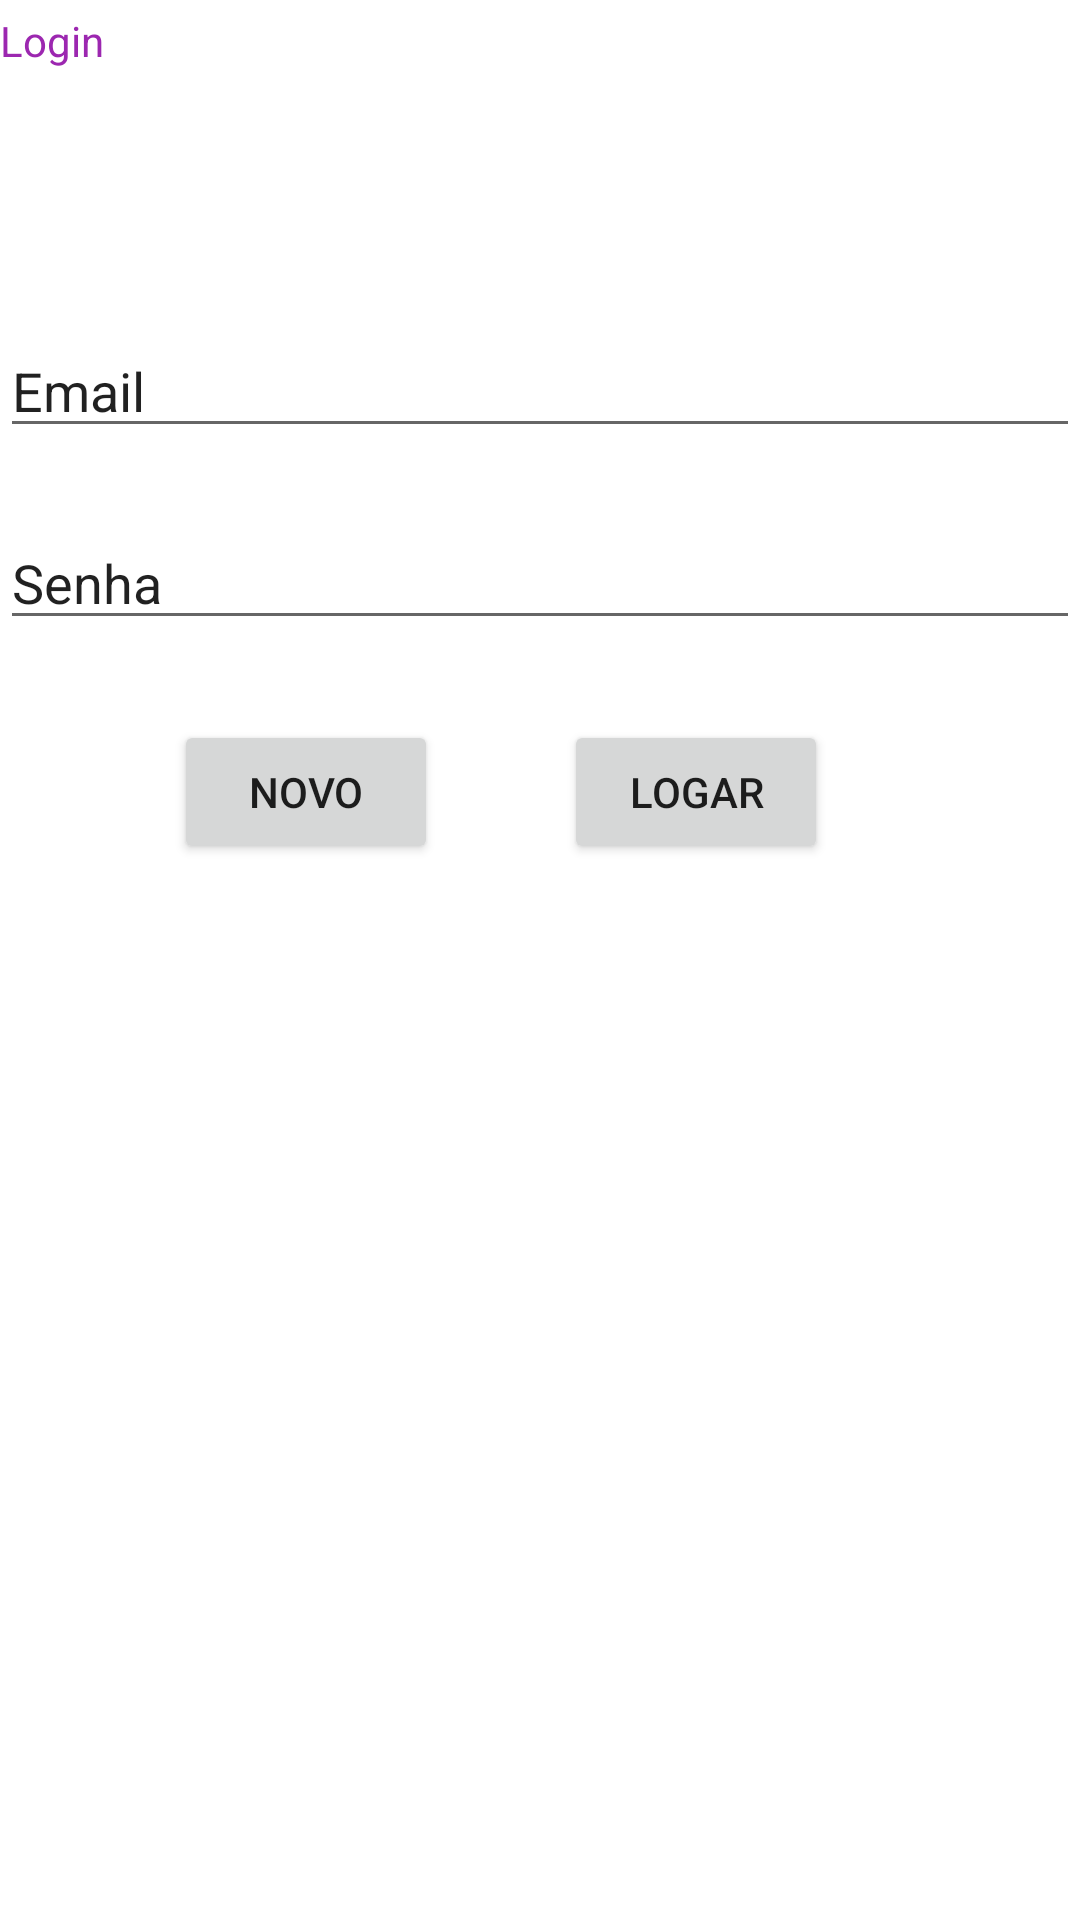

This screen was rendered from an Android layout file. Write that file and the resources it references.
<!-- AndroidManifest.xml: application theme Theme.TesteDeLogin -->
<!-- res/layout/activity_login.xml -->
<?xml version="1.0" encoding="utf-8"?>
<androidx.constraintlayout.widget.ConstraintLayout xmlns:android="http://schemas.android.com/apk/res/android"
    xmlns:app="http://schemas.android.com/apk/res-auto"
    xmlns:tools="http://schemas.android.com/tools"
    android:id="@+id/Layout"
    android:layout_width="match_parent"
    android:layout_height="match_parent"
    tools:context=".Login">

    <EditText
        android:id="@+id/id_Senha"
        android:layout_width="match_parent"
        android:layout_height="wrap_content"
        android:layout_marginTop="64dp"
        android:ems="10"
        android:inputType="textPersonName"
        android:text="@string/Senha"
        app:layout_constraintEnd_toEndOf="parent"
        app:layout_constraintHorizontal_bias="1.0"
        app:layout_constraintStart_toStartOf="parent"
        app:layout_constraintTop_toTopOf="@+id/id_Email" />

    <EditText
        android:id="@+id/id_Email"
        android:layout_width="match_parent"
        android:layout_height="wrap_content"
        android:layout_marginTop="24dp"
        android:ems="10"
        android:inputType="textPersonName"
        android:text="@string/Email"
        app:layout_constraintEnd_toEndOf="parent"
        app:layout_constraintHorizontal_bias="1.0"
        app:layout_constraintStart_toStartOf="parent"
        app:layout_constraintTop_toBottomOf="@+id/id_Login" />

    <Button
        android:id="@+id/id_Logar"
        android:layout_width="wrap_content"
        android:layout_height="wrap_content"
        android:layout_marginTop="68dp"
        android:layout_marginEnd="84dp"
        android:text="@string/Logar"
        app:layout_constraintEnd_toEndOf="parent"
        app:layout_constraintTop_toTopOf="@+id/id_Senha" />

    <Button
        android:id="@+id/id_Novo"
        android:layout_width="wrap_content"
        android:layout_height="wrap_content"
        android:layout_marginStart="84dp"
        android:layout_marginTop="68dp"
        android:layout_marginEnd="68dp"
        android:text="@string/Novo"
        app:layout_constraintEnd_toStartOf="@+id/id_Logar"
        app:layout_constraintStart_toStartOf="parent"
        app:layout_constraintTop_toTopOf="@+id/id_Senha" />

    <TextView
        android:id="@+id/id_Login"
        android:layout_width="533dp"
        android:layout_height="80dp"
        android:layout_marginTop="4dp"
        android:text="@string/Login"
        android:textColor="#9C27B0"
        app:layout_constraintEnd_toEndOf="parent"
        app:layout_constraintHorizontal_bias="0.0"
        app:layout_constraintStart_toStartOf="parent"
        app:layout_constraintTop_toTopOf="parent" />
</androidx.constraintlayout.widget.ConstraintLayout>
<!-- resources referenced by this layout -->
<resources>
  <string name="Email">Email</string>
  <string name="Logar">Logar</string>
  <string name="Login">Login</string>
  <string name="Novo">Novo</string>
  <string name="Senha">Senha</string>
  <style name="Theme.TesteDeLogin" parent="Theme.MaterialComponents.DayNight.DarkActionBar">
          
          <item name="colorPrimary">@color/purple_500</item>
          <item name="colorPrimaryVariant">@color/purple_700</item>
          <item name="colorOnPrimary">@color/white</item>
          
          <item name="colorSecondary">@color/teal_200</item>
          <item name="colorSecondaryVariant">@color/teal_700</item>
          <item name="colorOnSecondary">@color/black</item>
          
          <item name="android:statusBarColor" tools:targetApi="l">?attr/colorPrimaryVariant</item>
          
      </style>
  <!-- not gathered from this repository: default colours our renderer supplied (Android Studio template values) -->
  <color name="purple_500">#FF6200EE</color>
  <color name="purple_700">#FF3700B3</color>
  <color name="teal_200">#FF03DAC5</color>
  <color name="teal_700">#FF018786</color>
  <color name="black">#FF000000</color>
  <color name="white">#FFFFFFFF</color>
</resources>
